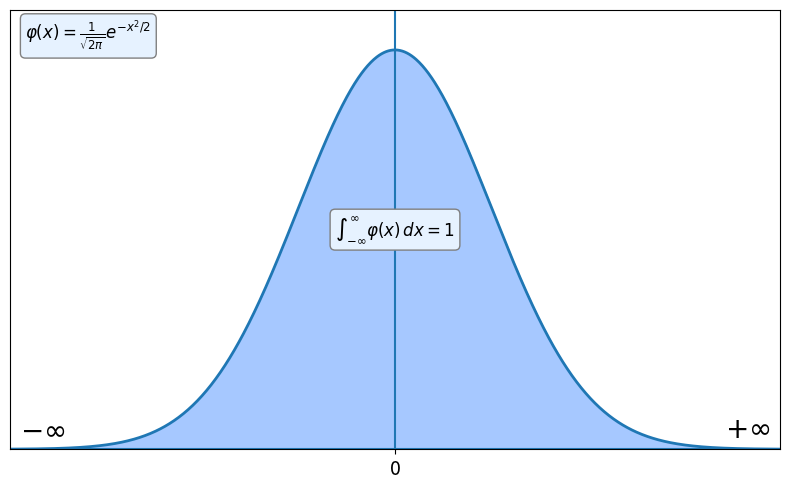

The matplotlib source for this figure:
import sys
import numpy as np
import matplotlib.pyplot as plt

save = "-p" in sys.argv

x = np.linspace(-4, 4, 1000)
phi = (1 / np.sqrt(2 * np.pi)) * np.exp(-x**2 / 2)

plt.figure(figsize=(8,5))

plt.plot(x, phi, linewidth=2)
plt.fill_between(x, phi, color="#a6c8ff")

# x-axis
plt.axhline(0, linewidth=1.5)

# vertical line at maximum
plt.axvline(0, linewidth=1.5)

plt.text(
    0.02, 0.98,
    r"$\varphi(x)=\frac{1}{\sqrt{2\pi}}e^{-x^2/2}$",
    transform=plt.gca().transAxes,
    va="top",
    ha="left",
    fontsize=12,
    bbox=dict(
        boxstyle="round",
        facecolor="#e6f2ff",
        edgecolor="gray",
        alpha=1
    )
)

plt.text(
    0.5, 0.5,
    r"$\int_{-\infty}^{\infty}\varphi(x)\,dx=1$",
    transform=plt.gca().transAxes,
    va="center",
    ha="center",
    fontsize=12,
    bbox=dict(
        boxstyle="round",
        facecolor="#e6f2ff",
        edgecolor="gray",
        alpha=1
    )
)

# only show 0 on x-axis
plt.xticks([0], ["0"],fontsize=14)
plt.yticks([])

# position infinity labels slightly above the curve near the edges
y_pos = phi.max() * 0.01
plt.text(-3.9, y_pos, r"$-\infty$", ha="left", va="bottom", fontsize=20)
plt.text(3.9, y_pos, r"$+\infty$", ha="right", va="bottom", fontsize=20)

plt.xlim(-4,4)
plt.ylim(0, phi.max()*1.1)

path = "/home/tysser/Scripts/jetbrains/cpp_course/III_course/2025-12-26-semester-assessments/tests/gauss.png"
plt.tight_layout()

if save:
    path = "gauss.png"
    plt.savefig(path, dpi=200, bbox_inches="tight")

plt.show()
